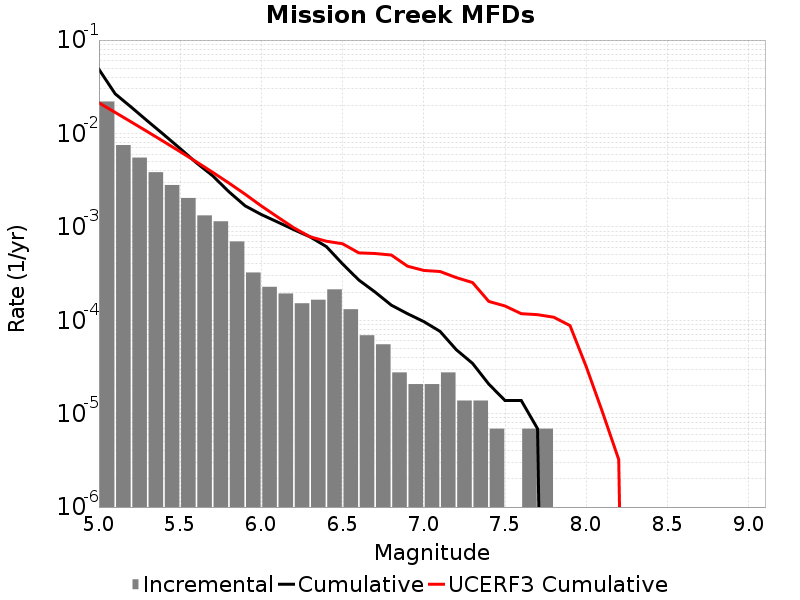

Data behind this chart, as committed beside it:
Magnitude, Incremental Rate, Cumulative Rate, UCERF3 Cumulative Rate
5.05, 0.02199, 0.04856, 0.02128
5.15, 0.00751, 0.02657, 0.0168
5.25, 0.005514, 0.01906, 0.01324
5.35, 0.003848, 0.01354, 0.01041
5.45, 0.002805, 0.009694, 0.008166
5.55, 0.002038, 0.006889, 0.006383
5.65, 0.001327, 0.00485, 0.004966
5.75, 0.001147, 0.003524, 0.00384
5.85, 6.978393E-4, 0.002377, 0.002946
5.95, 3.247371E-4, 0.001679, 0.002236
6.05, 2.280069E-4, 0.001354, 0.001672
6.15, 1.934604E-4, 0.001126, 0.001275
6.25, 1.5200459E-4, 9.327555E-4, 9.760029E-4
6.35, 1.6582319E-4, 7.807509E-4, 7.823788E-4
6.45, 2.141883E-4, 6.149277E-4, 7.018557E-4
6.55, 1.312767E-4, 4.007394E-4, 6.590099E-4
6.65, 6.9092996E-5, 2.694627E-4, 5.264274E-4
6.75, 5.52744E-5, 2.003697E-4, 5.1840575E-4
6.85, 2.76372E-5, 1.450953E-4, 4.9937435E-4
6.95, 2.0727899E-5, 1.174581E-4, 3.789139E-4
7.05, 2.0727899E-5, 9.67302E-5, 3.414842E-4
7.15, 2.76372E-5, 7.6002296E-5, 3.325343E-4
7.25, 1.38186E-5, 4.83651E-5, 2.862905E-4
7.35, 1.38186E-5, 3.4546498E-5, 2.533078E-4
7.45, 6.9093E-6, 2.0727899E-5, 1.590409E-4
7.55, 0.0, 1.38186E-5, 1.4216239E-4
7.65, 6.9093E-6, 1.38186E-5, 1.17599106E-4
7.75, 6.9093E-6, 6.9093E-6, 1.1478807E-4
7.85, 0.0, 0.0, 1.077758E-4
7.95, 0.0, 0.0, 8.767188E-5
8.05, 0.0, 0.0, 3.17742E-5
8.15, 0.0, 0.0, 1.0371628E-5
8.25, 0.0, 0.0, 3.227094E-6
8.35, 0.0, 0.0, 0.0
8.45, 0.0, 0.0, 0.0
8.55, 0.0, 0.0, 0.0
8.65, 0.0, 0.0, 0.0
8.75, 0.0, 0.0, 0.0
8.85, 0.0, 0.0, 0.0
8.95, 0.0, 0.0, 0.0
9.05, 0.0, 0.0, 0.0
